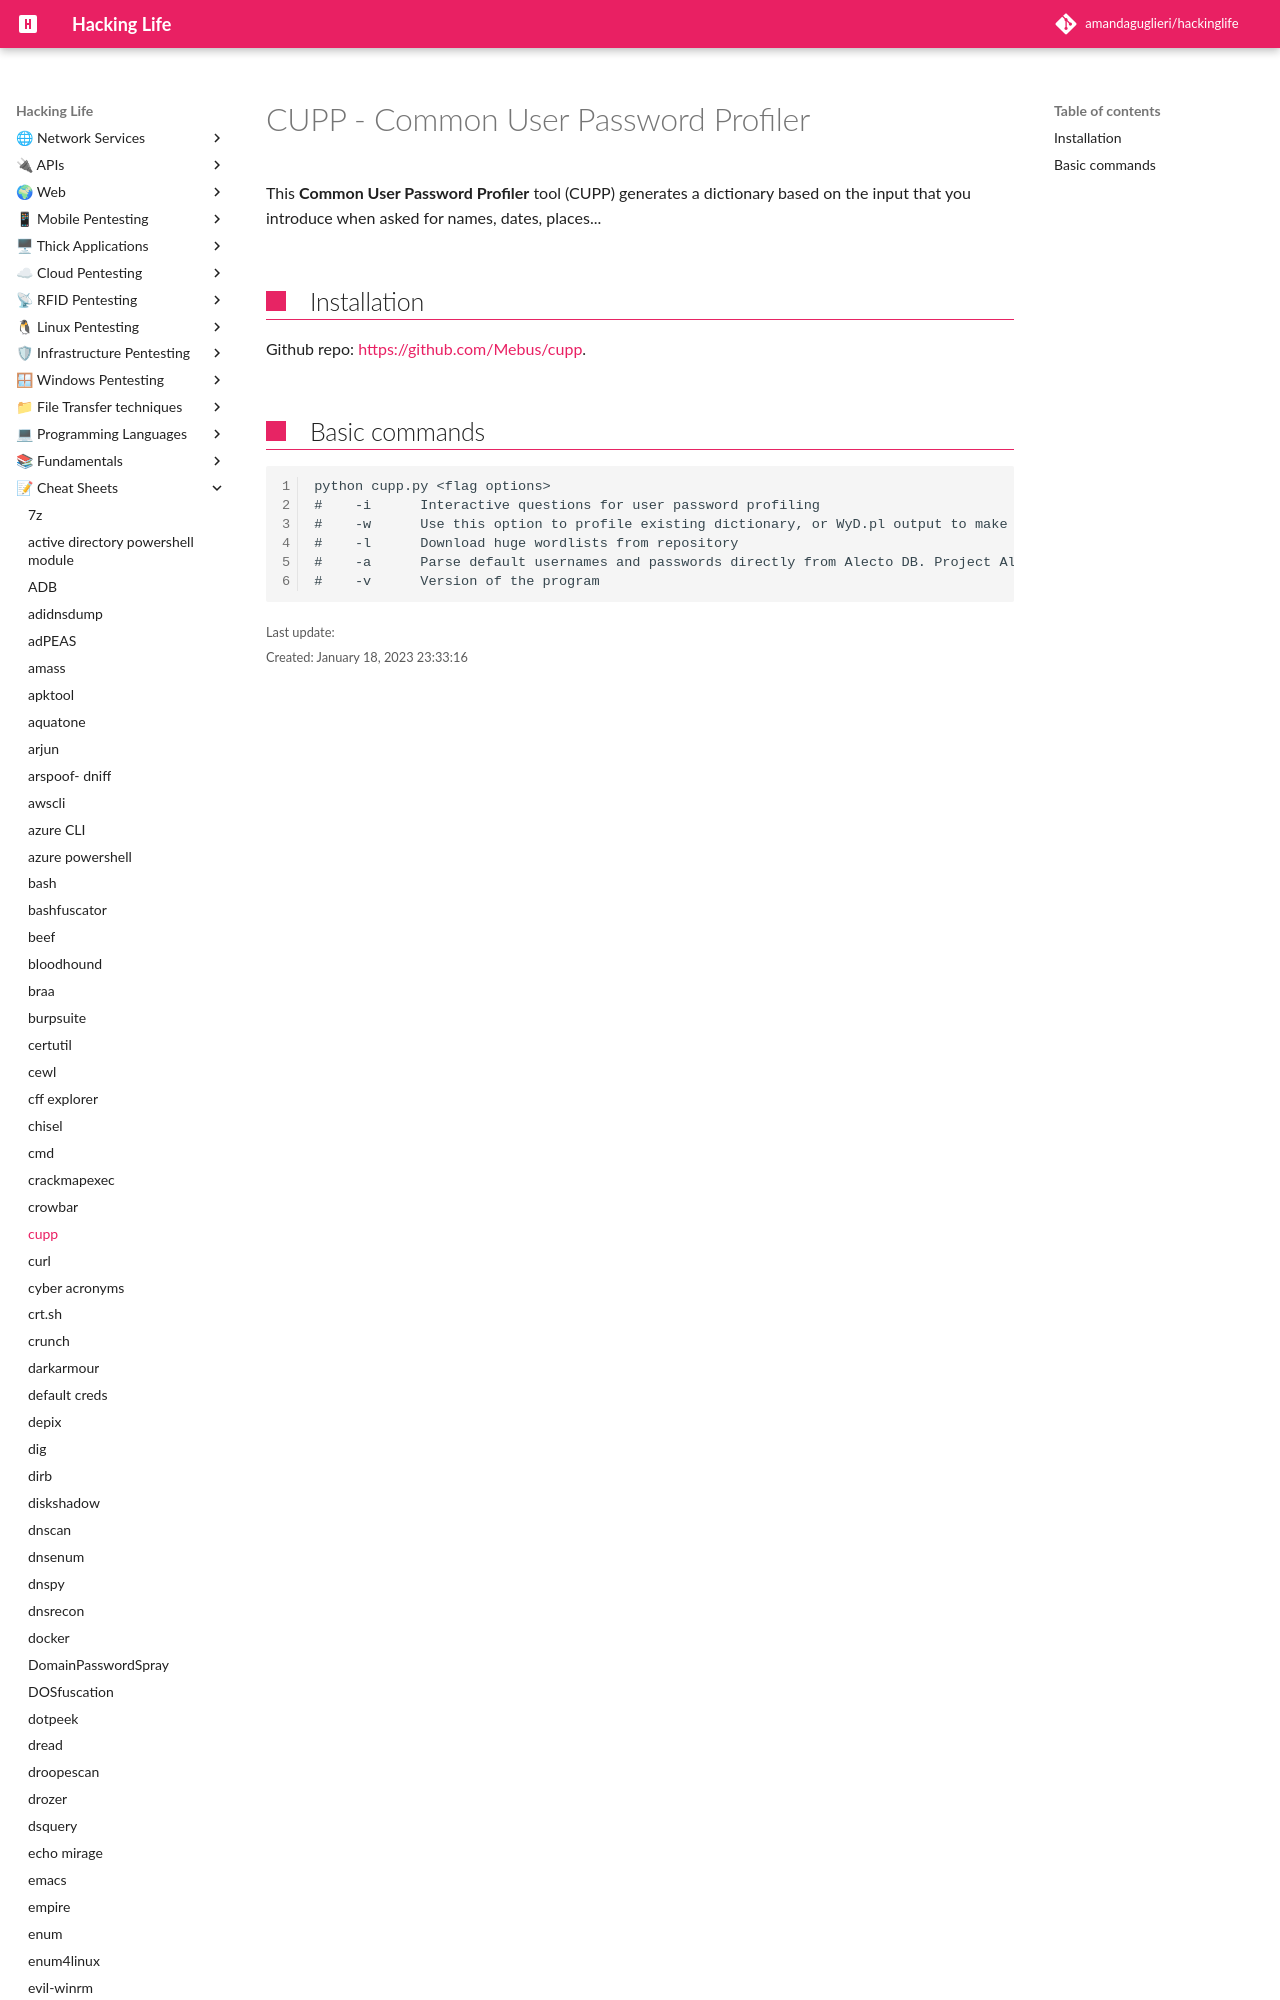

repository: amandaguglieri/hackinglife · page: cupp-common-user-password-profiler/index.html · generator: mkdocs

---
title: CUPP - Common User Password Profiler
author: amandaguglieri
draft: false
TableOfContents: true
tags:
  - web pentesting
  - enumeration
  - tools
  - dictionary
  - dictionary generator
---
